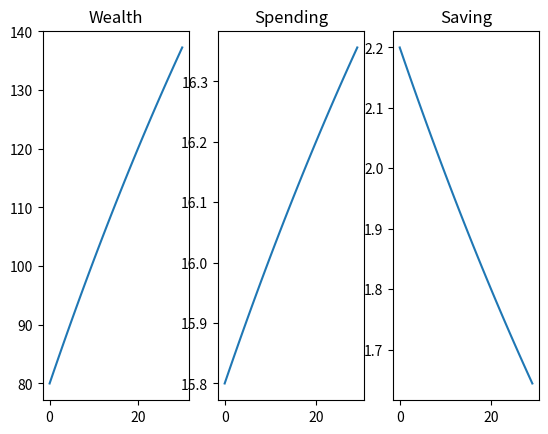

Recreate this plot in Python.
import matplotlib.pyplot as plt

household_wealth = 80
income = 18
a = 15
b = 0.01

years = 30

spending_trajectory = []
wealth_trajectory = [household_wealth]
saving_trajecory = []

for year in range(years):
    spending = a + household_wealth * b
    spending_trajectory.append(spending)
    household_wealth = household_wealth + income - spending
    wealth_trajectory.append(household_wealth)
    saving_trajecory.append(income - spending)

plt.subplot(1,3,1)
plt.plot(range(years+1), wealth_trajectory)
plt.title("Wealth")

plt.subplot(1,3,2)
plt.plot(range(years), spending_trajectory)
plt.title("Spending")

plt.subplot(1,3,3)
plt.plot(range(years), saving_trajecory)
plt.title("Saving")

plt.show()
